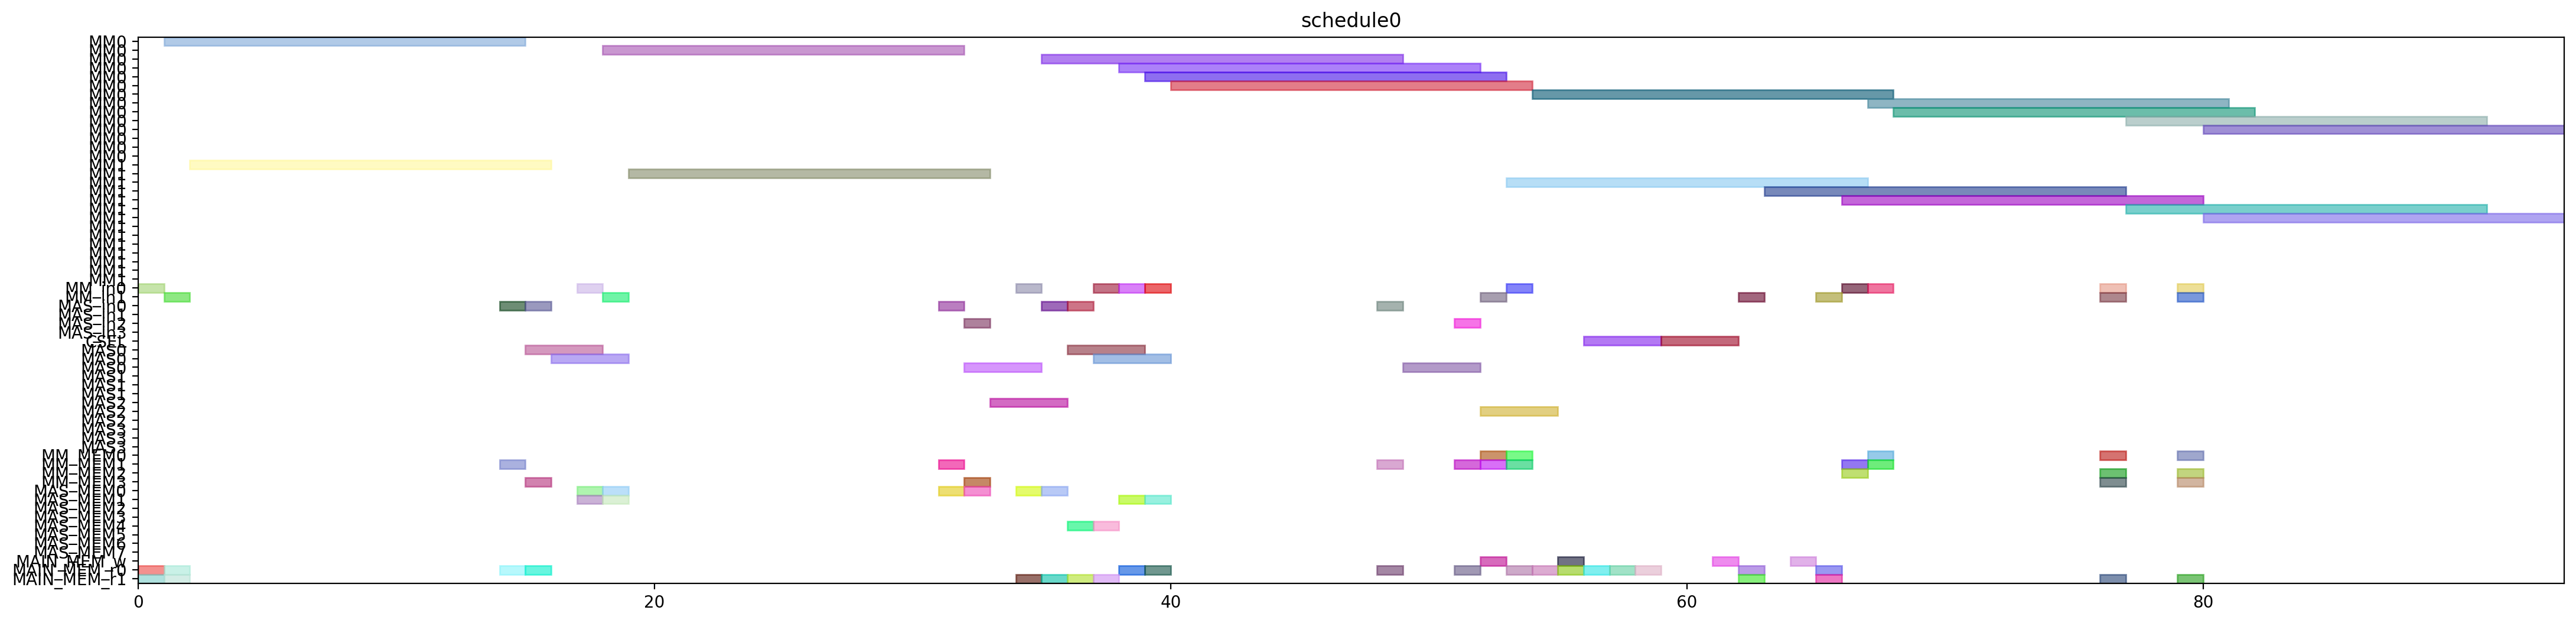

Python code for this plot:
from pyschedule import Scenario, solvers, plotters, alt


def solve():
	horizon = 120
	S = Scenario("schedule0", horizon=horizon)

	# resource
	MM = S.Resources('MM', num=2, size=14)
	MM_in = S.Resources('MM_in', num=2)
	MAS_in = S.Resources('MAS_in', num=4)
	CSEL = S.Resource('CSEL')
	MAS = S.Resources('MAS', num=4, size=3, periods=range(1, horizon))
	MM_MEM = S.Resources('MM_MEM', num=4)
	MAS_MEM = S.Resources('MAS_MEM', num=8)
	MAIN_MEM_w = S.Resource('MAIN_MEM_w', size=1)
	MAIN_MEM_r = S.Resources('MAIN_MEM_r', num=2)

	# result of previous scheduling

	# new tasks
	t20 = S.Task('t20', length=14, delay_cost=1)
	t20 += alt(MM)
	t20_in = S.Task('t20_in', length=1, delay_cost=1)
	t20_in += alt(MM_in)
	S += t20_in*MM_in[0]<=t20*MM[0]
	S += t20_in*MM_in[1]<=t20*MM[1]
	t20_mem0 = S.Task('t20_mem0', length=1, delay_cost=1)
	t20_mem0 += MAIN_MEM_r[0]
	S += t20_mem0 <= t20

	t20_mem1 = S.Task('t20_mem1', length=1, delay_cost=1)
	t20_mem1 += MAIN_MEM_r[1]
	S += t20_mem1 <= t20

	t21 = S.Task('t21', length=14, delay_cost=1)
	t21 += alt(MM)
	t21_in = S.Task('t21_in', length=1, delay_cost=1)
	t21_in += alt(MM_in)
	S += t21_in*MM_in[0]<=t21*MM[0]
	S += t21_in*MM_in[1]<=t21*MM[1]
	t21_mem0 = S.Task('t21_mem0', length=1, delay_cost=1)
	t21_mem0 += MAIN_MEM_r[0]
	S += t21_mem0 <= t21

	t21_mem1 = S.Task('t21_mem1', length=1, delay_cost=1)
	t21_mem1 += MAIN_MEM_r[1]
	S += t21_mem1 <= t21

	xit20 = S.Task('xit20', length=3, delay_cost=1)
	xit20 += alt(MAS)
	xit20_in = S.Task('xit20_in', length=1, delay_cost=1)
	xit20_in += alt(MAS_in)
	S += xit20_in*MAS_in[0]<=xit20*MAS[0]

	S += xit20_in*MAS_in[1]<=xit20*MAS[1]

	S += xit20_in*MAS_in[2]<=xit20*MAS[2]

	S += xit20_in*MAS_in[3]<=xit20*MAS[3]

	xit20_mem0 = S.Task('xit20_mem0', length=1, delay_cost=1)
	xit20_mem0 += MAIN_MEM_r[0]
	S += xit20_mem0 <= xit20

	xit20_mem1 = S.Task('xit20_mem1', length=1, delay_cost=1)
	xit20_mem1 += alt(MM_MEM)
	S += (t20*MM[0])-1 < xit20_mem1*MM_MEM[1]
	S += (t20*MM[1])-1 < xit20_mem1*MM_MEM[3]
	S += xit20_mem1 <= xit20

	xit21 = S.Task('xit21', length=3, delay_cost=1)
	xit21 += alt(MAS)
	xit21_in = S.Task('xit21_in', length=1, delay_cost=1)
	xit21_in += alt(MAS_in)
	S += xit21_in*MAS_in[0]<=xit21*MAS[0]

	S += xit21_in*MAS_in[1]<=xit21*MAS[1]

	S += xit21_in*MAS_in[2]<=xit21*MAS[2]

	S += xit21_in*MAS_in[3]<=xit21*MAS[3]

	xit21_mem0 = S.Task('xit21_mem0', length=1, delay_cost=1)
	xit21_mem0 += MAIN_MEM_r[0]
	S += xit21_mem0 <= xit21

	xit21_mem1 = S.Task('xit21_mem1', length=1, delay_cost=1)
	xit21_mem1 += alt(MM_MEM)
	S += (t21*MM[0])-1 < xit21_mem1*MM_MEM[1]
	S += (t21*MM[1])-1 < xit21_mem1*MM_MEM[3]
	S += xit21_mem1 <= xit21

	xi2t40 = S.Task('xi2t40', length=14, delay_cost=1)
	xi2t40 += alt(MM)
	xi2t40_in = S.Task('xi2t40_in', length=1, delay_cost=1)
	xi2t40_in += alt(MM_in)
	S += xi2t40_in*MM_in[0]<=xi2t40*MM[0]
	S += xi2t40_in*MM_in[1]<=xi2t40*MM[1]
	xi2t40_mem0 = S.Task('xi2t40_mem0', length=1, delay_cost=1)
	xi2t40_mem0 += alt(MAS_MEM)
	S += (xit20*MAS[0])-1 < xi2t40_mem0*MAS_MEM[0]
	S += (xit20*MAS[1])-1 < xi2t40_mem0*MAS_MEM[2]
	S += (xit20*MAS[2])-1 < xi2t40_mem0*MAS_MEM[4]
	S += (xit20*MAS[3])-1 < xi2t40_mem0*MAS_MEM[6]
	S += xi2t40_mem0 <= xi2t40

	xi2t40_mem1 = S.Task('xi2t40_mem1', length=1, delay_cost=1)
	xi2t40_mem1 += alt(MAS_MEM)
	S += (xit20*MAS[0])-1 < xi2t40_mem1*MAS_MEM[1]
	S += (xit20*MAS[1])-1 < xi2t40_mem1*MAS_MEM[3]
	S += (xit20*MAS[2])-1 < xi2t40_mem1*MAS_MEM[5]
	S += (xit20*MAS[3])-1 < xi2t40_mem1*MAS_MEM[7]
	S += xi2t40_mem1 <= xi2t40

	xi2t41 = S.Task('xi2t41', length=14, delay_cost=1)
	xi2t41 += alt(MM)
	xi2t41_in = S.Task('xi2t41_in', length=1, delay_cost=1)
	xi2t41_in += alt(MM_in)
	S += xi2t41_in*MM_in[0]<=xi2t41*MM[0]
	S += xi2t41_in*MM_in[1]<=xi2t41*MM[1]
	xi2t41_mem0 = S.Task('xi2t41_mem0', length=1, delay_cost=1)
	xi2t41_mem0 += alt(MAS_MEM)
	S += (xit21*MAS[0])-1 < xi2t41_mem0*MAS_MEM[0]
	S += (xit21*MAS[1])-1 < xi2t41_mem0*MAS_MEM[2]
	S += (xit21*MAS[2])-1 < xi2t41_mem0*MAS_MEM[4]
	S += (xit21*MAS[3])-1 < xi2t41_mem0*MAS_MEM[6]
	S += xi2t41_mem0 <= xi2t41

	xi2t41_mem1 = S.Task('xi2t41_mem1', length=1, delay_cost=1)
	xi2t41_mem1 += alt(MAS_MEM)
	S += (xit21*MAS[0])-1 < xi2t41_mem1*MAS_MEM[1]
	S += (xit21*MAS[1])-1 < xi2t41_mem1*MAS_MEM[3]
	S += (xit21*MAS[2])-1 < xi2t41_mem1*MAS_MEM[5]
	S += (xit21*MAS[3])-1 < xi2t41_mem1*MAS_MEM[7]
	S += xi2t41_mem1 <= xi2t41

	D_a_0 = S.Task('D_a_0', length=3, delay_cost=1)
	D_a_0 += alt(MAS)
	D_a_0_in = S.Task('D_a_0_in', length=1, delay_cost=1)
	D_a_0_in += alt(MAS_in)
	S += D_a_0_in*MAS_in[0]<=D_a_0*MAS[0]

	S += D_a_0_in*MAS_in[1]<=D_a_0*MAS[1]

	S += D_a_0_in*MAS_in[2]<=D_a_0*MAS[2]

	S += D_a_0_in*MAS_in[3]<=D_a_0*MAS[3]

	D_a_0_mem0 = S.Task('D_a_0_mem0', length=1, delay_cost=1)
	D_a_0_mem0 += alt(MAS_MEM)
	S += (xit20*MAS[0])-1 < D_a_0_mem0*MAS_MEM[0]
	S += (xit20*MAS[1])-1 < D_a_0_mem0*MAS_MEM[2]
	S += (xit20*MAS[2])-1 < D_a_0_mem0*MAS_MEM[4]
	S += (xit20*MAS[3])-1 < D_a_0_mem0*MAS_MEM[6]
	S += D_a_0_mem0 <= D_a_0

	D_a_0_mem1 = S.Task('D_a_0_mem1', length=1, delay_cost=1)
	D_a_0_mem1 += alt(MM_MEM)
	S += (xi2t40*MM[0])-1 < D_a_0_mem1*MM_MEM[1]
	S += (xi2t40*MM[1])-1 < D_a_0_mem1*MM_MEM[3]
	S += D_a_0_mem1 <= D_a_0

	D_a_1 = S.Task('D_a_1', length=3, delay_cost=1)
	D_a_1 += alt(MAS)
	D_a_1_in = S.Task('D_a_1_in', length=1, delay_cost=1)
	D_a_1_in += alt(MAS_in)
	S += D_a_1_in*MAS_in[0]<=D_a_1*MAS[0]

	S += D_a_1_in*MAS_in[1]<=D_a_1*MAS[1]

	S += D_a_1_in*MAS_in[2]<=D_a_1*MAS[2]

	S += D_a_1_in*MAS_in[3]<=D_a_1*MAS[3]

	D_a_1_mem0 = S.Task('D_a_1_mem0', length=1, delay_cost=1)
	D_a_1_mem0 += alt(MAS_MEM)
	S += (xit21*MAS[0])-1 < D_a_1_mem0*MAS_MEM[0]
	S += (xit21*MAS[1])-1 < D_a_1_mem0*MAS_MEM[2]
	S += (xit21*MAS[2])-1 < D_a_1_mem0*MAS_MEM[4]
	S += (xit21*MAS[3])-1 < D_a_1_mem0*MAS_MEM[6]
	S += D_a_1_mem0 <= D_a_1

	D_a_1_mem1 = S.Task('D_a_1_mem1', length=1, delay_cost=1)
	D_a_1_mem1 += alt(MM_MEM)
	S += (xi2t41*MM[0])-1 < D_a_1_mem1*MM_MEM[1]
	S += (xi2t41*MM[1])-1 < D_a_1_mem1*MM_MEM[3]
	S += D_a_1_mem1 <= D_a_1

	negD0 = S.Task('negD0', length=14, delay_cost=1)
	negD0 += alt(MM)
	negD0_in = S.Task('negD0_in', length=1, delay_cost=1)
	negD0_in += alt(MM_in)
	S += negD0_in*MM_in[0]<=negD0*MM[0]
	S += negD0_in*MM_in[1]<=negD0*MM[1]
	negD0_mem0 = S.Task('negD0_mem0', length=1, delay_cost=1)
	negD0_mem0 += alt(MAS_MEM)
	S += (D_a_0*MAS[0])-1 < negD0_mem0*MAS_MEM[0]
	S += (D_a_0*MAS[1])-1 < negD0_mem0*MAS_MEM[2]
	S += (D_a_0*MAS[2])-1 < negD0_mem0*MAS_MEM[4]
	S += (D_a_0*MAS[3])-1 < negD0_mem0*MAS_MEM[6]
	S += negD0_mem0 <= negD0

	negD0_mem1 = S.Task('negD0_mem1', length=1, delay_cost=1)
	negD0_mem1 += MAIN_MEM_r[1]
	S += negD0_mem1 <= negD0

	negD1 = S.Task('negD1', length=14, delay_cost=1)
	negD1 += alt(MM)
	negD1_in = S.Task('negD1_in', length=1, delay_cost=1)
	negD1_in += alt(MM_in)
	S += negD1_in*MM_in[0]<=negD1*MM[0]
	S += negD1_in*MM_in[1]<=negD1*MM[1]
	negD1_mem0 = S.Task('negD1_mem0', length=1, delay_cost=1)
	negD1_mem0 += alt(MAS_MEM)
	S += (D_a_1*MAS[0])-1 < negD1_mem0*MAS_MEM[0]
	S += (D_a_1*MAS[1])-1 < negD1_mem0*MAS_MEM[2]
	S += (D_a_1*MAS[2])-1 < negD1_mem0*MAS_MEM[4]
	S += (D_a_1*MAS[3])-1 < negD1_mem0*MAS_MEM[6]
	S += negD1_mem0 <= negD1

	negD1_mem1 = S.Task('negD1_mem1', length=1, delay_cost=1)
	negD1_mem1 += MAIN_MEM_r[1]
	S += negD1_mem1 <= negD1

	N_b0 = S.Task('N_b0', length=3, delay_cost=1)
	N_b0 += alt(MAS)
	N_b0_in = S.Task('N_b0_in', length=1, delay_cost=1)
	N_b0_in += alt(MAS_in)
	S += N_b0_in*MAS_in[0]<=N_b0*MAS[0]

	S += N_b0_in*MAS_in[1]<=N_b0*MAS[1]

	S += N_b0_in*MAS_in[2]<=N_b0*MAS[2]

	S += N_b0_in*MAS_in[3]<=N_b0*MAS[3]

	N_b0_mem0 = S.Task('N_b0_mem0', length=1, delay_cost=1)
	N_b0_mem0 += alt(MAS_MEM)
	S += (D_a_0*MAS[0])-1 < N_b0_mem0*MAS_MEM[0]
	S += (D_a_0*MAS[1])-1 < N_b0_mem0*MAS_MEM[2]
	S += (D_a_0*MAS[2])-1 < N_b0_mem0*MAS_MEM[4]
	S += (D_a_0*MAS[3])-1 < N_b0_mem0*MAS_MEM[6]
	S += N_b0_mem0 <= N_b0

	N_b0_mem1 = S.Task('N_b0_mem1', length=1, delay_cost=1)
	N_b0_mem1 += MAIN_MEM_r[1]
	S += N_b0_mem1 <= N_b0

	N_b1 = S.Task('N_b1', length=3, delay_cost=1)
	N_b1 += alt(MAS)
	N_b1_in = S.Task('N_b1_in', length=1, delay_cost=1)
	N_b1_in += alt(MAS_in)
	S += N_b1_in*MAS_in[0]<=N_b1*MAS[0]

	S += N_b1_in*MAS_in[1]<=N_b1*MAS[1]

	S += N_b1_in*MAS_in[2]<=N_b1*MAS[2]

	S += N_b1_in*MAS_in[3]<=N_b1*MAS[3]

	N_b1_mem0 = S.Task('N_b1_mem0', length=1, delay_cost=1)
	N_b1_mem0 += alt(MAS_MEM)
	S += (D_a_1*MAS[0])-1 < N_b1_mem0*MAS_MEM[0]
	S += (D_a_1*MAS[1])-1 < N_b1_mem0*MAS_MEM[2]
	S += (D_a_1*MAS[2])-1 < N_b1_mem0*MAS_MEM[4]
	S += (D_a_1*MAS[3])-1 < N_b1_mem0*MAS_MEM[6]
	S += N_b1_mem0 <= N_b1

	N_b1_mem1 = S.Task('N_b1_mem1', length=1, delay_cost=1)
	N_b1_mem1 += MAIN_MEM_r[1]
	S += N_b1_mem1 <= N_b1

	D0 = S.Task('D0', length=3, delay_cost=1)
	D0 += alt(MAS)
	D0_in = S.Task('D0_in', length=1, delay_cost=1)
	D0_in += alt(MAS_in)
	S += D0_in*MAS_in[0]<=D0*MAS[0]

	S += D0_in*MAS_in[1]<=D0*MAS[1]

	S += D0_in*MAS_in[2]<=D0*MAS[2]

	S += D0_in*MAS_in[3]<=D0*MAS[3]

	S += 0<D0

	D0_w = S.Task('D0_w', length=1, delay_cost=1)
	D0_w += alt(MAIN_MEM_w)
	S += D0 <= D0_w

	D0_mem0 = S.Task('D0_mem0', length=1, delay_cost=1)
	D0_mem0 += MAIN_MEM_r[0]
	S += D0_mem0 <= D0

	D0_mem1 = S.Task('D0_mem1', length=1, delay_cost=1)
	D0_mem1 += alt(MM_MEM)
	S += (negD0*MM[0])-1 < D0_mem1*MM_MEM[1]
	S += (negD0*MM[1])-1 < D0_mem1*MM_MEM[3]
	S += D0_mem1 <= D0

	D1 = S.Task('D1', length=3, delay_cost=1)
	D1 += alt(MAS)
	D1_in = S.Task('D1_in', length=1, delay_cost=1)
	D1_in += alt(MAS_in)
	S += D1_in*MAS_in[0]<=D1*MAS[0]

	S += D1_in*MAS_in[1]<=D1*MAS[1]

	S += D1_in*MAS_in[2]<=D1*MAS[2]

	S += D1_in*MAS_in[3]<=D1*MAS[3]

	S += 0<D1

	D1_w = S.Task('D1_w', length=1, delay_cost=1)
	D1_w += alt(MAIN_MEM_w)
	S += D1 <= D1_w

	D1_mem0 = S.Task('D1_mem0', length=1, delay_cost=1)
	D1_mem0 += MAIN_MEM_r[0]
	S += D1_mem0 <= D1

	D1_mem1 = S.Task('D1_mem1', length=1, delay_cost=1)
	D1_mem1 += alt(MM_MEM)
	S += (negD1*MM[0])-1 < D1_mem1*MM_MEM[1]
	S += (negD1*MM[1])-1 < D1_mem1*MM_MEM[3]
	S += D1_mem1 <= D1

	N0 = S.Task('N0', length=14, delay_cost=1)
	N0 += alt(MM)
	N0_in = S.Task('N0_in', length=1, delay_cost=1)
	N0_in += alt(MM_in)
	S += N0_in*MM_in[0]<=N0*MM[0]
	S += N0_in*MM_in[1]<=N0*MM[1]
	N0_mem0 = S.Task('N0_mem0', length=1, delay_cost=1)
	N0_mem0 += MAIN_MEM_r[0]
	S += N0_mem0 <= N0

	N0_mem1 = S.Task('N0_mem1', length=1, delay_cost=1)
	N0_mem1 += alt(MAS_MEM)
	S += (N_b0*MAS[0])-1 < N0_mem1*MAS_MEM[1]
	S += (N_b0*MAS[1])-1 < N0_mem1*MAS_MEM[3]
	S += (N_b0*MAS[2])-1 < N0_mem1*MAS_MEM[5]
	S += (N_b0*MAS[3])-1 < N0_mem1*MAS_MEM[7]
	S += N0_mem1 <= N0

	N1 = S.Task('N1', length=14, delay_cost=1)
	N1 += alt(MM)
	N1_in = S.Task('N1_in', length=1, delay_cost=1)
	N1_in += alt(MM_in)
	S += N1_in*MM_in[0]<=N1*MM[0]
	S += N1_in*MM_in[1]<=N1*MM[1]
	N1_mem0 = S.Task('N1_mem0', length=1, delay_cost=1)
	N1_mem0 += MAIN_MEM_r[0]
	S += N1_mem0 <= N1

	N1_mem1 = S.Task('N1_mem1', length=1, delay_cost=1)
	N1_mem1 += alt(MAS_MEM)
	S += (N_b1*MAS[0])-1 < N1_mem1*MAS_MEM[1]
	S += (N_b1*MAS[1])-1 < N1_mem1*MAS_MEM[3]
	S += (N_b1*MAS[2])-1 < N1_mem1*MAS_MEM[5]
	S += (N_b1*MAS[3])-1 < N1_mem1*MAS_MEM[7]
	S += N1_mem1 <= N1

	Z0 = S.Task('Z0', length=3, delay_cost=1)
	Z0 += alt(CSEL)

	Z0_w = S.Task('Z0_w', length=1, delay_cost=1)
	Z0_w += alt(MAIN_MEM_w)
	S += Z0+2 <= Z0_w

	Z0_mem0 = S.Task('Z0_mem0', length=1, delay_cost=1)
	Z0_mem0 += MAIN_MEM_r[0]
	S += D0_w < Z0_mem0
	S += Z0_mem0+ 2 <= Z0

	Z0_mem1 = S.Task('Z0_mem1', length=1, delay_cost=1)
	Z0_mem1 += MAIN_MEM_r[0]
	S += D0_w < Z0_mem1
	S += Z0_mem1+ 1 <= Z0

	Z0_mem2 = S.Task('Z0_mem2', length=1, delay_cost=1)
	Z0_mem2 += MAIN_MEM_r[0]
	S += Z0_mem2+ 0 <= Z0

	Z1 = S.Task('Z1', length=3, delay_cost=1)
	Z1 += alt(CSEL)

	Z1_w = S.Task('Z1_w', length=1, delay_cost=1)
	Z1_w += alt(MAIN_MEM_w)
	S += Z1+2 <= Z1_w

	Z1_mem0 = S.Task('Z1_mem0', length=1, delay_cost=1)
	Z1_mem0 += MAIN_MEM_r[0]
	S += D1_w < Z1_mem0
	S += Z1_mem0+ 2 <= Z1

	Z1_mem1 = S.Task('Z1_mem1', length=1, delay_cost=1)
	Z1_mem1 += MAIN_MEM_r[0]
	S += D1_w < Z1_mem1
	S += Z1_mem1+ 1 <= Z1

	Z1_mem2 = S.Task('Z1_mem2', length=1, delay_cost=1)
	Z1_mem2 += MAIN_MEM_r[0]
	S += Z1_mem2+ 0 <= Z1

	N20 = S.Task('N20', length=14, delay_cost=1)
	N20 += alt(MM)
	N20_in = S.Task('N20_in', length=1, delay_cost=1)
	N20_in += alt(MM_in)
	S += N20_in*MM_in[0]<=N20*MM[0]
	S += N20_in*MM_in[1]<=N20*MM[1]
	N20_mem0 = S.Task('N20_mem0', length=1, delay_cost=1)
	N20_mem0 += alt(MM_MEM)
	S += (N0*MM[0])-1 < N20_mem0*MM_MEM[0]
	S += (N0*MM[1])-1 < N20_mem0*MM_MEM[2]
	S += N20_mem0 <= N20

	N20_mem1 = S.Task('N20_mem1', length=1, delay_cost=1)
	N20_mem1 += alt(MM_MEM)
	S += (N0*MM[0])-1 < N20_mem1*MM_MEM[1]
	S += (N0*MM[1])-1 < N20_mem1*MM_MEM[3]
	S += N20_mem1 <= N20

	N21 = S.Task('N21', length=14, delay_cost=1)
	N21 += alt(MM)
	N21_in = S.Task('N21_in', length=1, delay_cost=1)
	N21_in += alt(MM_in)
	S += N21_in*MM_in[0]<=N21*MM[0]
	S += N21_in*MM_in[1]<=N21*MM[1]
	N21_mem0 = S.Task('N21_mem0', length=1, delay_cost=1)
	N21_mem0 += alt(MM_MEM)
	S += (N1*MM[0])-1 < N21_mem0*MM_MEM[0]
	S += (N1*MM[1])-1 < N21_mem0*MM_MEM[2]
	S += N21_mem0 <= N21

	N21_mem1 = S.Task('N21_mem1', length=1, delay_cost=1)
	N21_mem1 += alt(MM_MEM)
	S += (N1*MM[0])-1 < N21_mem1*MM_MEM[1]
	S += (N1*MM[1])-1 < N21_mem1*MM_MEM[3]
	S += N21_mem1 <= N21

	D20 = S.Task('D20', length=14, delay_cost=1)
	D20 += alt(MM)
	D20_in = S.Task('D20_in', length=1, delay_cost=1)
	D20_in += alt(MM_in)
	S += D20_in*MM_in[0]<=D20*MM[0]
	S += D20_in*MM_in[1]<=D20*MM[1]
	D20_mem0 = S.Task('D20_mem0', length=1, delay_cost=1)
	D20_mem0 += MAIN_MEM_r[0]
	S += Z0_w < D20_mem0
	S += D20_mem0 <= D20

	D20_mem1 = S.Task('D20_mem1', length=1, delay_cost=1)
	D20_mem1 += MAIN_MEM_r[1]
	S += Z0_w < D20_mem1
	S += D20_mem1 <= D20

	D21 = S.Task('D21', length=14, delay_cost=1)
	D21 += alt(MM)
	D21_in = S.Task('D21_in', length=1, delay_cost=1)
	D21_in += alt(MM_in)
	S += D21_in*MM_in[0]<=D21*MM[0]
	S += D21_in*MM_in[1]<=D21*MM[1]
	D21_mem0 = S.Task('D21_mem0', length=1, delay_cost=1)
	D21_mem0 += MAIN_MEM_r[0]
	S += Z1_w < D21_mem0
	S += D21_mem0 <= D21

	D21_mem1 = S.Task('D21_mem1', length=1, delay_cost=1)
	D21_mem1 += MAIN_MEM_r[1]
	S += Z1_w < D21_mem1
	S += D21_mem1 <= D21

	N30 = S.Task('N30', length=14, delay_cost=1)
	N30 += alt(MM)
	N30_in = S.Task('N30_in', length=1, delay_cost=1)
	N30_in += alt(MM_in)
	S += N30_in*MM_in[0]<=N30*MM[0]
	S += N30_in*MM_in[1]<=N30*MM[1]
	N30_mem0 = S.Task('N30_mem0', length=1, delay_cost=1)
	N30_mem0 += alt(MM_MEM)
	S += (N20*MM[0])-1 < N30_mem0*MM_MEM[0]
	S += (N20*MM[1])-1 < N30_mem0*MM_MEM[2]
	S += N30_mem0 <= N30

	N30_mem1 = S.Task('N30_mem1', length=1, delay_cost=1)
	N30_mem1 += alt(MM_MEM)
	S += (N0*MM[0])-1 < N30_mem1*MM_MEM[1]
	S += (N0*MM[1])-1 < N30_mem1*MM_MEM[3]
	S += N30_mem1 <= N30

	N31 = S.Task('N31', length=14, delay_cost=1)
	N31 += alt(MM)
	N31_in = S.Task('N31_in', length=1, delay_cost=1)
	N31_in += alt(MM_in)
	S += N31_in*MM_in[0]<=N31*MM[0]
	S += N31_in*MM_in[1]<=N31*MM[1]
	N31_mem0 = S.Task('N31_mem0', length=1, delay_cost=1)
	N31_mem0 += alt(MM_MEM)
	S += (N21*MM[0])-1 < N31_mem0*MM_MEM[0]
	S += (N21*MM[1])-1 < N31_mem0*MM_MEM[2]
	S += N31_mem0 <= N31

	N31_mem1 = S.Task('N31_mem1', length=1, delay_cost=1)
	N31_mem1 += alt(MM_MEM)
	S += (N1*MM[0])-1 < N31_mem1*MM_MEM[1]
	S += (N1*MM[1])-1 < N31_mem1*MM_MEM[3]
	S += N31_mem1 <= N31

	V0 = S.Task('V0', length=14, delay_cost=1)
	V0 += alt(MM)
	V0_in = S.Task('V0_in', length=1, delay_cost=1)
	V0_in += alt(MM_in)
	S += V0_in*MM_in[0]<=V0*MM[0]
	S += V0_in*MM_in[1]<=V0*MM[1]
	V0_mem0 = S.Task('V0_mem0', length=1, delay_cost=1)
	V0_mem0 += alt(MM_MEM)
	S += (D20*MM[0])-1 < V0_mem0*MM_MEM[0]
	S += (D20*MM[1])-1 < V0_mem0*MM_MEM[2]
	S += V0_mem0 <= V0

	V0_mem1 = S.Task('V0_mem1', length=1, delay_cost=1)
	V0_mem1 += MAIN_MEM_r[1]
	S += Z0_w < V0_mem1
	S += V0_mem1 <= V0

	V1 = S.Task('V1', length=14, delay_cost=1)
	V1 += alt(MM)
	V1_in = S.Task('V1_in', length=1, delay_cost=1)
	V1_in += alt(MM_in)
	S += V1_in*MM_in[0]<=V1*MM[0]
	S += V1_in*MM_in[1]<=V1*MM[1]
	V1_mem0 = S.Task('V1_mem0', length=1, delay_cost=1)
	V1_mem0 += alt(MM_MEM)
	S += (D21*MM[0])-1 < V1_mem0*MM_MEM[0]
	S += (D21*MM[1])-1 < V1_mem0*MM_MEM[2]
	S += V1_mem0 <= V1

	V1_mem1 = S.Task('V1_mem1', length=1, delay_cost=1)
	V1_mem1 += MAIN_MEM_r[1]
	S += Z1_w < V1_mem1
	S += V1_mem1 <= V1

	ND20 = S.Task('ND20', length=14, delay_cost=1)
	ND20 += alt(MM)
	ND20_in = S.Task('ND20_in', length=1, delay_cost=1)
	ND20_in += alt(MM_in)
	S += ND20_in*MM_in[0]<=ND20*MM[0]
	S += ND20_in*MM_in[1]<=ND20*MM[1]
	ND20_mem0 = S.Task('ND20_mem0', length=1, delay_cost=1)
	ND20_mem0 += alt(MM_MEM)
	S += (N0*MM[0])-1 < ND20_mem0*MM_MEM[0]
	S += (N0*MM[1])-1 < ND20_mem0*MM_MEM[2]
	S += ND20_mem0 <= ND20

	ND20_mem1 = S.Task('ND20_mem1', length=1, delay_cost=1)
	ND20_mem1 += alt(MM_MEM)
	S += (D20*MM[0])-1 < ND20_mem1*MM_MEM[1]
	S += (D20*MM[1])-1 < ND20_mem1*MM_MEM[3]
	S += ND20_mem1 <= ND20

	ND21 = S.Task('ND21', length=14, delay_cost=1)
	ND21 += alt(MM)
	ND21_in = S.Task('ND21_in', length=1, delay_cost=1)
	ND21_in += alt(MM_in)
	S += ND21_in*MM_in[0]<=ND21*MM[0]
	S += ND21_in*MM_in[1]<=ND21*MM[1]
	ND21_mem0 = S.Task('ND21_mem0', length=1, delay_cost=1)
	ND21_mem0 += alt(MM_MEM)
	S += (N1*MM[0])-1 < ND21_mem0*MM_MEM[0]
	S += (N1*MM[1])-1 < ND21_mem0*MM_MEM[2]
	S += ND21_mem0 <= ND21

	ND21_mem1 = S.Task('ND21_mem1', length=1, delay_cost=1)
	ND21_mem1 += alt(MM_MEM)
	S += (D21*MM[0])-1 < ND21_mem1*MM_MEM[1]
	S += (D21*MM[1])-1 < ND21_mem1*MM_MEM[3]
	S += ND21_mem1 <= ND21

	solvers.mip.solve(S,msg=1,kind='CPLEX',ratio_gap=1.01)

	solution = [['hoge']*len(S.solution()[1]) for i in range(len(S.solution()))]
	for i in range(len(S.solution())):
		for j in range(len(S.solution()[i])):
			solution[i][j]=str(S.solution()[i][j])
	print(solution)

	cycles = int(solution[-1][3])

	pic_file_name = "/mnt/rose/usr1/fukuda/ABE/multiRAM_multiMAS_16mux/scheduling_result/stage14MM2_stage3MAS4/2xSSWU_BEFORE_EXP/schedule0.png"
	if(S.solution() != []):
		plotters.matplotlib.plot(S,img_filename=pic_file_name, show_task_labels=False, fig_size=(cycles*0.25+3, 6))

	return solution
